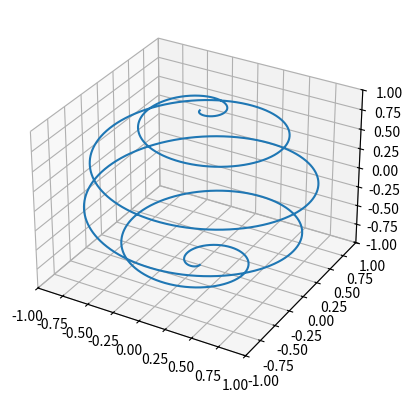

Source code (Python):
import numpy as np
import matplotlib.pyplot as plt

dt = 0.01
t = 0
N = 10000
T = dt * N

omega = 0.5
Omega_0 = 0.5
Omega_1 = 0.05
Delta = omega - Omega_0

Omega = (Delta ** 2 + Omega_1 ** 2) ** .5
omega_1 = Omega / Omega_1
omega_2 = Delta / Omega_1

t = np.linspace(0, 1 * np.pi / Omega, N + 1)

a_t = ((omega_1 + omega_2) / 2 / omega_1 * np.exp(1j / 2 * t * Omega) 
       + (omega_1 - omega_2) / 2 / omega_1 * np.exp(-1j / 2 * t * Omega))
b_t = (-(omega_1 - omega_2) * (omega_1 + omega_2) / 2 / omega_1 * np.exp(1j / 2 * t * Omega) 
       + (omega_1 + omega_2) * (omega_1 - omega_2) / 2 / omega_1 * np.exp(-1j / 2 * t * Omega))

A_t = a_t * np.exp(-1j / 2 * omega * t)
B_t = b_t * np.exp(1j / 2 * t * omega)

S_x = (np.conj(A_t) * B_t + np.conj(B_t) * A_t).real
S_y = (-np.conj(A_t) * B_t * 1j + np.conj(B_t) * A_t * 1j).real
S_z = (np.conj(A_t) * A_t - np.conj(B_t) * B_t).real

fig = plt.figure(dpi=300)
ax = fig.add_subplot(111, projection='3d')
cutLeft = 0
cutRight = cutLeft + 100000

ax.plot(S_x[cutLeft:cutRight], S_y[cutLeft:cutRight], S_z[cutLeft:cutRight])
ax.axis('equal')
ax.set_xlim(-1, 1)
ax.set_ylim(-1, 1)
ax.set_zlim(-1, 1)
plt.show()
